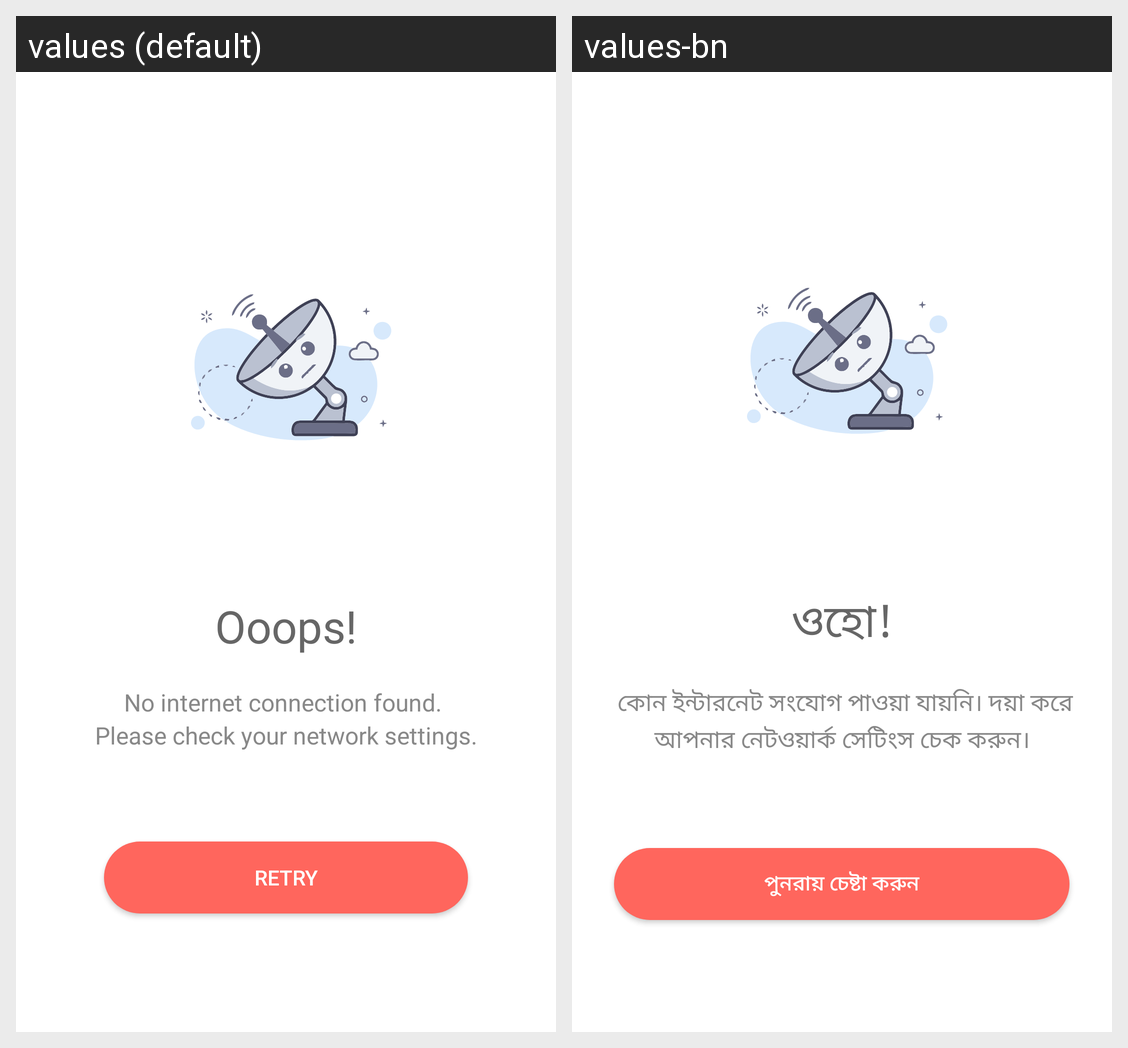

The same Android screen rendered under two of its app's locales, left to right. List the strings drawn on it with the default value and each locale's translation.
Android screen res/layout/activity_network_error.xml rendered under 2 locales, left to right: values (default), values-bn. Device: Nexus 5 (rendered at 1080×1920; each locale shown at half size, 540×960, under a caption strip naming it); theme AppTheme.NoActionBar.
Strings drawn on this screen, with the default value and each locale's value (text and hints the layout hard-codes, and strings that could not be matched under every locale, appear in the picture but are not listed):

ooops
  values: Ooops!
  values-bn: ওহো!

no_internet_connection_found_nplease_check_your_network_settings
  values: No internet connection found. 
      Please check your network settings.
  values-bn:  কোন ইন্টারনেট সংযোগ পাওয়া যায়নি। দয়া করে আপনার নেটওয়ার্ক সেটিংস চেক করুন।

retry
  values: Retry
  values-bn: পুনরায় চেষ্টা করুন
